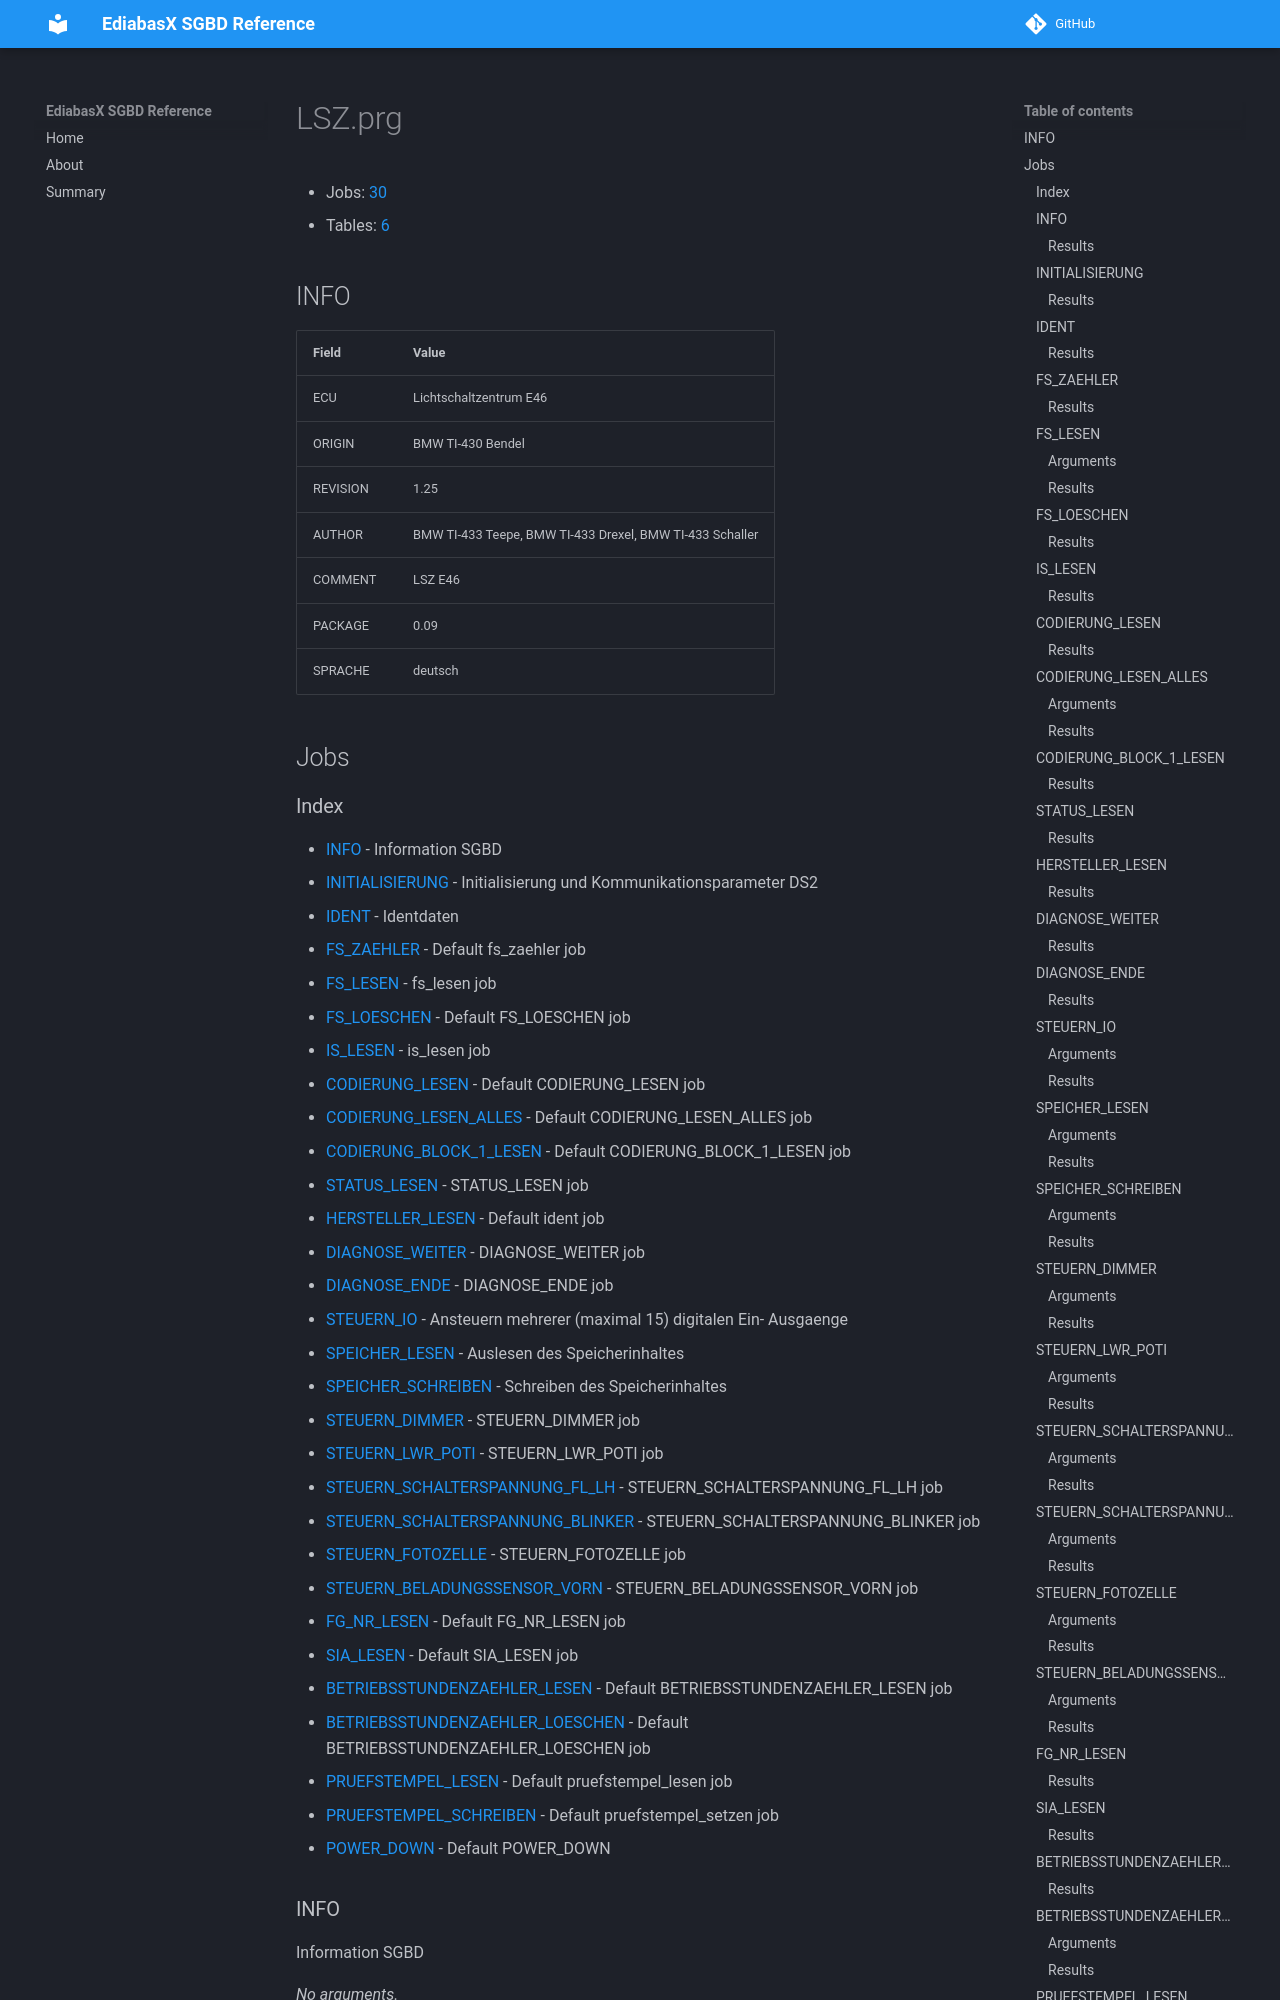

repository: emdzej/ediabasx-docs-sgbd · page: sgbd/LSZ/index.html · generator: mkdocs

# LSZ.prg

- Jobs: [30](#jobs)
- Tables: [6](#tables)

## INFO

| Field | Value |
| --- | --- |
| ECU | Lichtschaltzentrum E46 |
| ORIGIN | BMW TI-430 Bendel |
| REVISION | 1.25 |
| AUTHOR | BMW TI-433 Teepe, BMW TI-433 Drexel, BMW TI-433 Schaller |
| COMMENT | LSZ E46 |
| PACKAGE | 0.09 |
| SPRACHE | deutsch |

## Jobs
